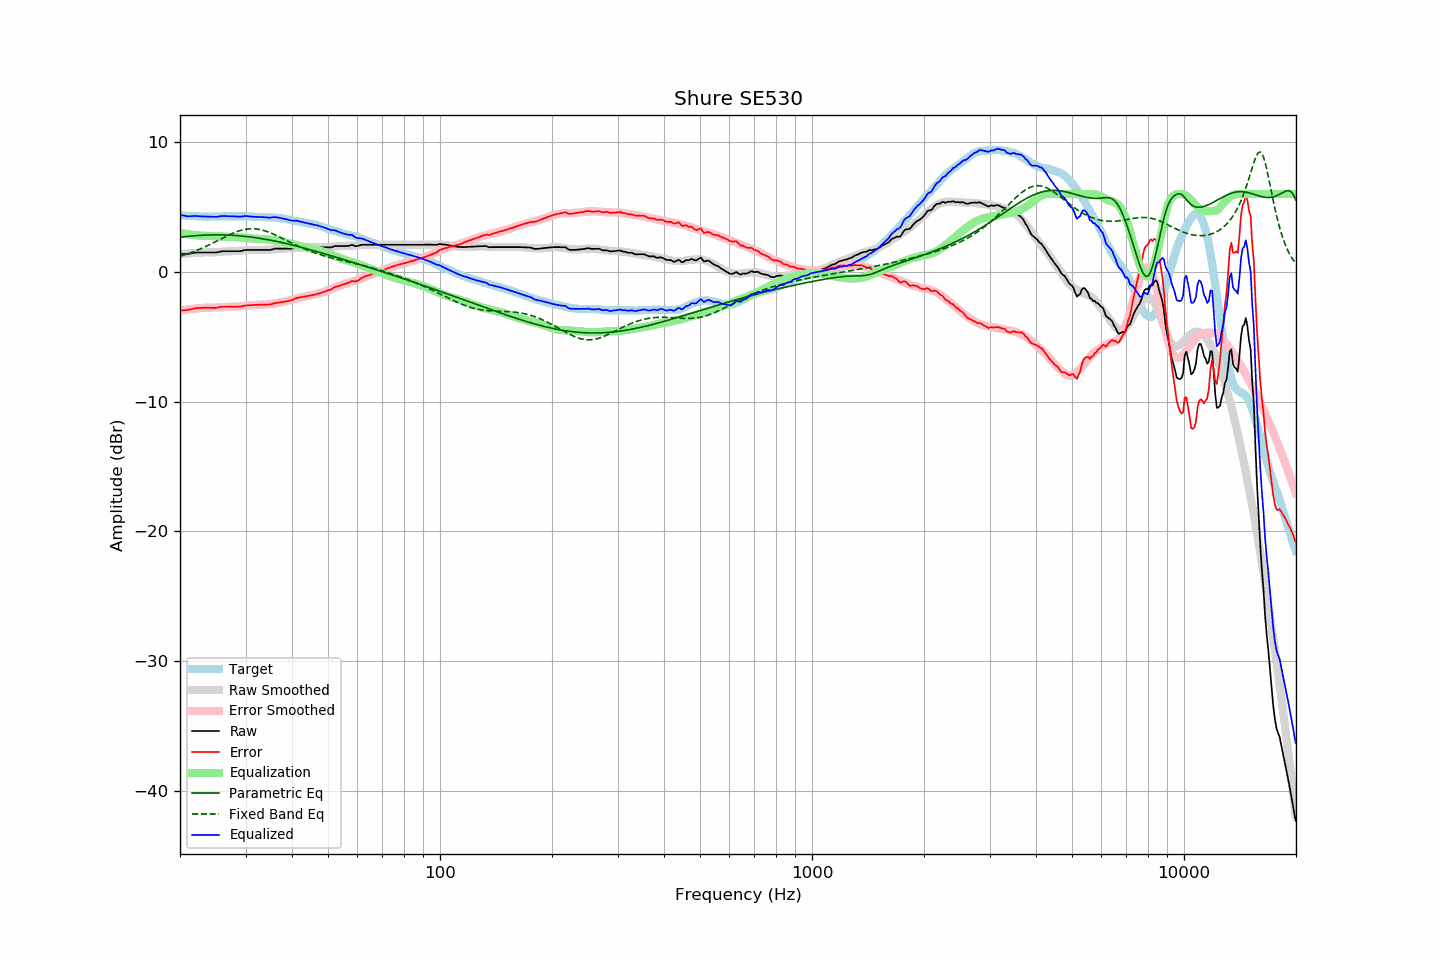

The file beside this chart, header and first rows:
frequency, raw, error, smoothed, error_smoothed, equalization, parametric_eq, fixed_band_eq, equalized_raw, equalized_smoothed, target
20.00, 1.38, -2.98, 1.35, -3.01, 3.01, 2.67, 1.20, 4.39, 4.36, 4.36
20.20, 1.38, -2.97, 1.36, -2.99, 2.99, 2.68, 1.24, 4.36, 4.35, 4.35
20.40, 1.38, -2.96, 1.38, -2.96, 2.96, 2.70, 1.27, 4.34, 4.34, 4.34
20.61, 1.38, -2.96, 1.39, -2.94, 2.94, 2.71, 1.31, 4.32, 4.33, 4.34
20.81, 1.38, -2.94, 1.40, -2.92, 2.92, 2.72, 1.36, 4.30, 4.32, 4.32
21.02, 1.38, -2.94, 1.42, -2.90, 2.90, 2.74, 1.40, 4.28, 4.31, 4.31
21.23, 1.41, -2.90, 1.43, -2.88, 2.88, 2.75, 1.44, 4.29, 4.31, 4.30
21.44, 1.43, -2.89, 1.44, -2.86, 2.86, 2.76, 1.49, 4.29, 4.30, 4.31
21.66, 1.45, -2.86, 1.45, -2.85, 2.85, 2.77, 1.53, 4.29, 4.29, 4.30
21.87, 1.48, -2.82, 1.45, -2.83, 2.83, 2.78, 1.58, 4.31, 4.29, 4.29
22.09, 1.49, -2.80, 1.46, -2.82, 2.82, 2.79, 1.63, 4.31, 4.28, 4.28
22.31, 1.49, -2.80, 1.47, -2.81, 2.81, 2.80, 1.68, 4.30, 4.28, 4.28
22.54, 1.49, -2.79, 1.48, -2.80, 2.80, 2.81, 1.73, 4.28, 4.27, 4.27
22.76, 1.49, -2.78, 1.48, -2.79, 2.79, 2.81, 1.79, 4.27, 4.27, 4.27
22.99, 1.49, -2.77, 1.48, -2.78, 2.78, 2.82, 1.84, 4.27, 4.27, 4.26
23.22, 1.49, -2.76, 1.49, -2.78, 2.78, 2.83, 1.90, 4.26, 4.26, 4.25
23.45, 1.49, -2.77, 1.49, -2.77, 2.77, 2.83, 1.95, 4.26, 4.26, 4.26
23.69, 1.49, -2.76, 1.49, -2.77, 2.77, 2.84, 2.01, 4.26, 4.26, 4.25
23.92, 1.49, -2.76, 1.49, -2.77, 2.77, 2.84, 2.07, 4.25, 4.26, 4.25
24.16, 1.49, -2.77, 1.49, -2.76, 2.76, 2.84, 2.13, 4.25, 4.26, 4.26
24.40, 1.49, -2.78, 1.50, -2.76, 2.76, 2.85, 2.19, 4.25, 4.26, 4.27
24.65, 1.49, -2.78, 1.51, -2.75, 2.75, 2.85, 2.25, 4.24, 4.26, 4.27
24.89, 1.49, -2.78, 1.51, -2.75, 2.75, 2.85, 2.32, 4.23, 4.26, 4.27
25.14, 1.50, -2.77, 1.52, -2.74, 2.74, 2.85, 2.38, 4.24, 4.26, 4.26
25.39, 1.53, -2.74, 1.53, -2.73, 2.73, 2.85, 2.44, 4.26, 4.27, 4.26
25.65, 1.56, -2.71, 1.54, -2.73, 2.73, 2.85, 2.51, 4.28, 4.27, 4.26
25.91, 1.58, -2.70, 1.55, -2.72, 2.72, 2.85, 2.57, 4.30, 4.27, 4.27
26.16, 1.59, -2.69, 1.56, -2.71, 2.71, 2.84, 2.63, 4.30, 4.27, 4.28
26.43, 1.59, -2.69, 1.57, -2.71, 2.71, 2.84, 2.69, 4.30, 4.28, 4.28
26.69, 1.59, -2.69, 1.57, -2.71, 2.71, 2.84, 2.75, 4.29, 4.28, 4.28
26.96, 1.59, -2.69, 1.58, -2.70, 2.70, 2.83, 2.81, 4.29, 4.28, 4.28
27.23, 1.59, -2.69, 1.58, -2.70, 2.70, 2.83, 2.87, 4.28, 4.28, 4.28
27.50, 1.59, -2.69, 1.59, -2.69, 2.69, 2.82, 2.93, 4.28, 4.28, 4.28
27.77, 1.59, -2.70, 1.59, -2.69, 2.69, 2.81, 2.98, 4.27, 4.28, 4.29
28.05, 1.59, -2.70, 1.60, -2.68, 2.68, 2.80, 3.03, 4.27, 4.28, 4.28
28.33, 1.59, -2.69, 1.60, -2.68, 2.68, 2.80, 3.08, 4.26, 4.28, 4.27
28.62, 1.59, -2.68, 1.61, -2.67, 2.67, 2.79, 3.12, 4.26, 4.28, 4.27
28.90, 1.59, -2.69, 1.62, -2.66, 2.66, 2.78, 3.16, 4.25, 4.28, 4.28
29.19, 1.61, -2.67, 1.63, -2.65, 2.65, 2.76, 3.20, 4.26, 4.28, 4.28
29.48, 1.64, -2.64, 1.64, -2.64, 2.64, 2.75, 3.23, 4.28, 4.28, 4.28
29.78, 1.67, -2.61, 1.65, -2.63, 2.63, 2.74, 3.26, 4.29, 4.27, 4.28
30.08, 1.69, -2.60, 1.66, -2.61, 2.61, 2.73, 3.28, 4.30, 4.27, 4.28
30.38, 1.69, -2.59, 1.66, -2.60, 2.60, 2.71, 3.30, 4.29, 4.26, 4.27
30.68, 1.69, -2.57, 1.67, -2.59, 2.59, 2.70, 3.31, 4.27, 4.26, 4.26
30.99, 1.69, -2.57, 1.68, -2.57, 2.57, 2.68, 3.32, 4.26, 4.26, 4.26
31.30, 1.69, -2.56, 1.69, -2.56, 2.56, 2.67, 3.32, 4.25, 4.25, 4.25
31.61, 1.69, -2.56, 1.69, -2.56, 2.56, 2.65, 3.32, 4.24, 4.24, 4.25
31.93, 1.69, -2.55, 1.69, -2.55, 2.55, 2.63, 3.31, 4.24, 4.24, 4.23
32.24, 1.69, -2.54, 1.69, -2.55, 2.55, 2.61, 3.30, 4.23, 4.23, 4.23
32.57, 1.69, -2.53, 1.68, -2.54, 2.54, 2.59, 3.28, 4.23, 4.23, 4.22
32.89, 1.69, -2.53, 1.68, -2.54, 2.54, 2.58, 3.25, 4.23, 4.22, 4.22
33.22, 1.69, -2.53, 1.69, -2.53, 2.53, 2.56, 3.22, 4.22, 4.22, 4.21
33.55, 1.69, -2.52, 1.69, -2.53, 2.53, 2.53, 3.19, 4.21, 4.22, 4.21
33.89, 1.69, -2.53, 1.70, -2.52, 2.52, 2.51, 3.15, 4.20, 4.21, 4.22
34.23, 1.69, -2.52, 1.70, -2.51, 2.51, 2.49, 3.11, 4.19, 4.21, 4.21
34.57, 1.69, -2.52, 1.71, -2.50, 2.50, 2.47, 3.07, 4.18, 4.21, 4.20
34.92, 1.69, -2.51, 1.72, -2.48, 2.48, 2.44, 3.02, 4.17, 4.20, 4.20
35.27, 1.72, -2.49, 1.73, -2.47, 2.47, 2.42, 2.97, 4.18, 4.20, 4.21
35.62, 1.75, -2.45, 1.74, -2.45, 2.45, 2.40, 2.91, 4.20, 4.19, 4.19
35.97, 1.79, -2.40, 1.75, -2.43, 2.43, 2.37, 2.86, 4.22, 4.18, 4.19
... 635 more rows
